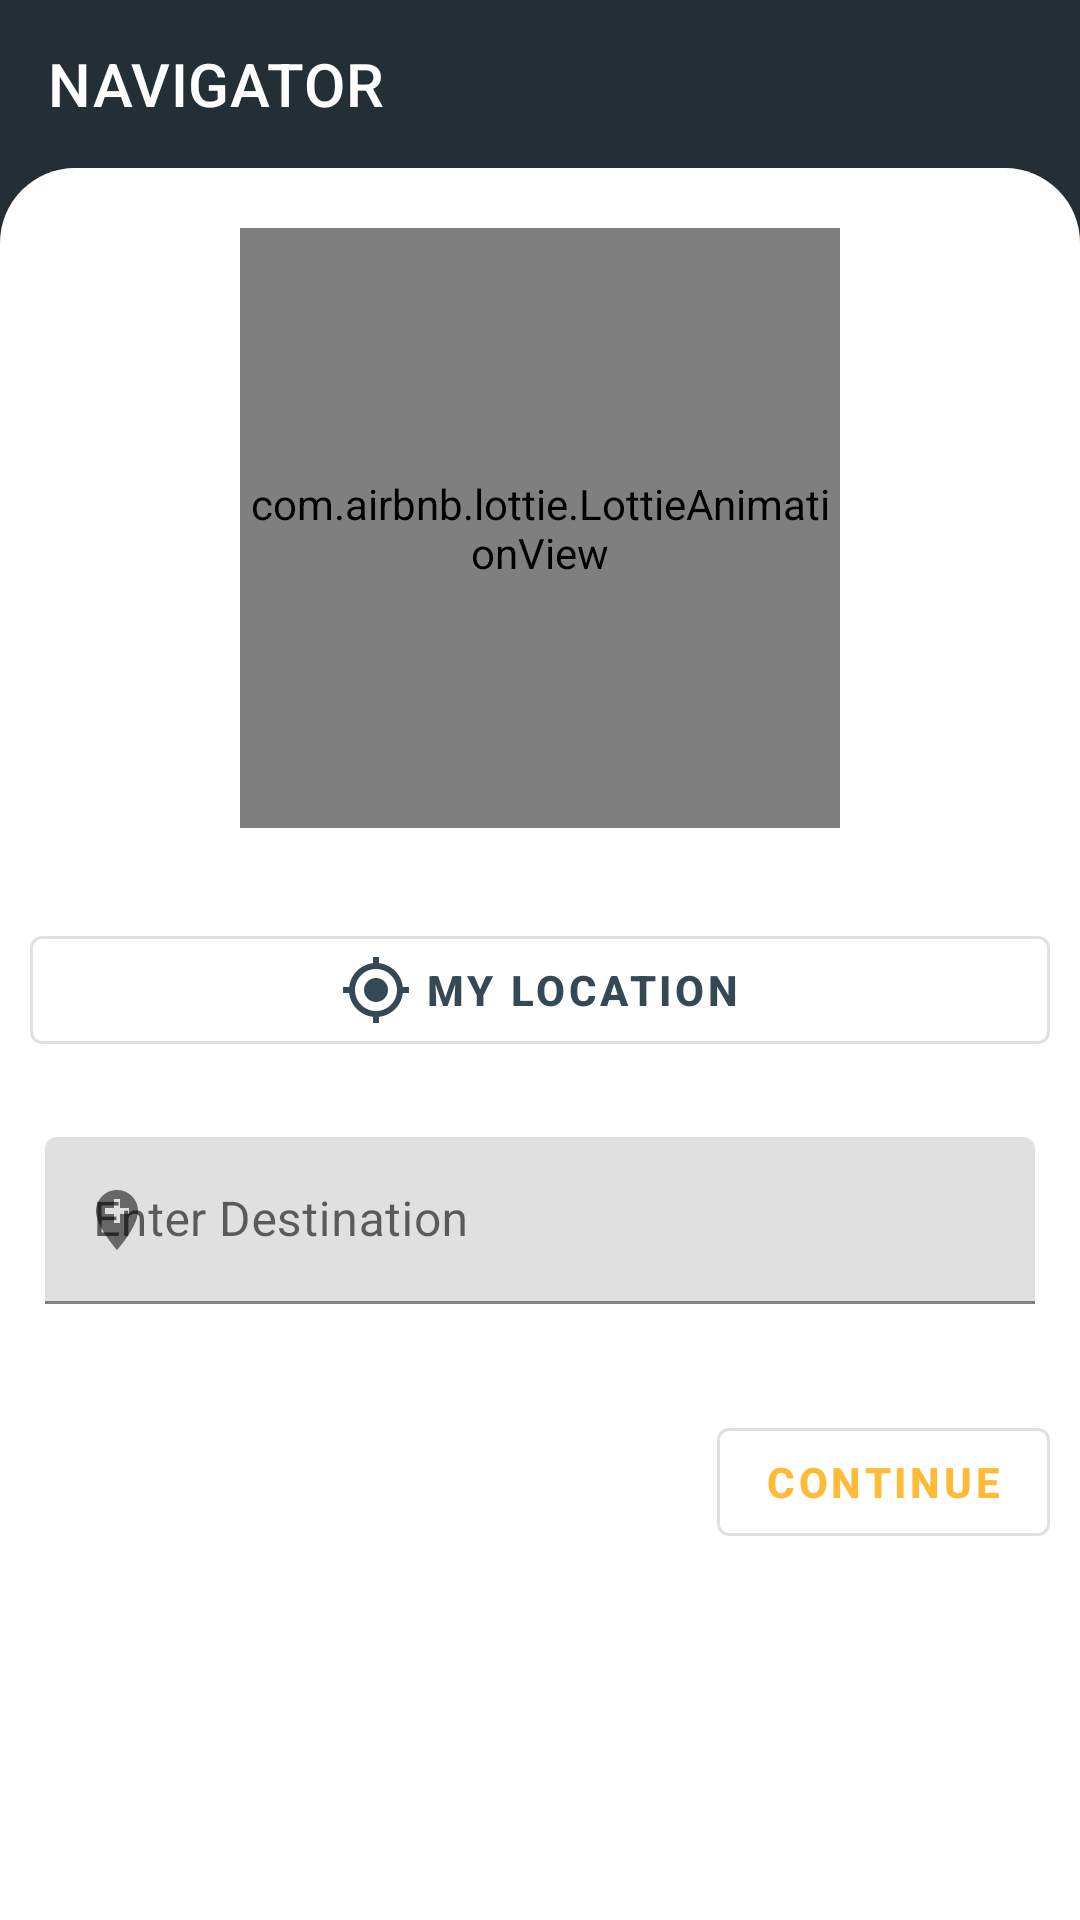

Android layout source for this screen:
<!-- AndroidManifest.xml: application theme AppTheme -->
<!-- res/layout/activity_main.xml -->
<?xml version="1.0" encoding="utf-8"?>
<androidx.constraintlayout.widget.ConstraintLayout xmlns:android="http://schemas.android.com/apk/res/android"
    xmlns:app="http://schemas.android.com/apk/res-auto"
    xmlns:tools="http://schemas.android.com/tools"
    android:layout_width="match_parent"
    android:layout_height="match_parent"
    android:background="@color/colorPrimaryDark"
    android:orientation="vertical"
    tools:context=".MainActivity">

    <com.google.android.material.appbar.AppBarLayout
        android:id="@+id/appbar"
        android:layout_width="match_parent"
        android:layout_height="wrap_content"
        android:elevation="0dp"
        app:layout_constraintTop_toTopOf="parent">

        <com.google.android.material.appbar.MaterialToolbar
            android:id="@+id/toolbar"
            android:layout_width="match_parent"

            android:layout_height="wrap_content"
            android:background="@color/colorPrimaryDark"
            android:elevation="0dp"
            app:title="NAVIGATOR"
            app:titleTextColor="#ffffff"/>

    </com.google.android.material.appbar.AppBarLayout>

    <androidx.coordinatorlayout.widget.CoordinatorLayout
        android:layout_width="match_parent"
        android:layout_height="0dp"

        app:layout_constraintBottom_toBottomOf="parent"
        app:layout_constraintTop_toBottomOf="@id/appbar">
        <ProgressBar
            android:id="@+id/my_progressBar"
            style="@style/Widget.AppCompat.ProgressBar.Horizontal"
            android:layout_width="match_parent"
            android:layout_height="wrap_content"
            android:visibility="invisible"
            app:layout_constraintBottom_toBottomOf="parent"
            app:layout_constraintTop_toBottomOf="@id/appbar"
            android:indeterminate="true"/>
        <LinearLayout
            android:id="@+id/bottomsheet"
            android:layout_width="match_parent"
            android:layout_height="match_parent"
            android:layout_marginTop="0dp"
            android:background="@drawable/backdrop"

            android:orientation="vertical"
            app:layout_constraintBottom_toBottomOf="parent"
            app:layout_constraintTop_toBottomOf="@id/appbar">

            <com.airbnb.lottie.LottieAnimationView
                android:id="@+id/anim"
                android:layout_height="200dp"
                android:layout_width="200dp"
                android:layout_gravity="center"
                android:layout_marginTop="20dp"
                android:layout_marginBottom="20dp"
                app:lottie_rawRes="@raw/file"
                app:lottie_autoPlay="true"
                app:lottie_loop="true" />


            <com.google.android.material.button.MaterialButton
                android:id="@+id/loc"
                style="@style/Widget.MaterialComponents.Button.OutlinedButton"
                android:layout_width="match_parent"
                android:layout_height="wrap_content"
                android:layout_gravity="end"
                android:layout_margin="10dp"
                android:text="My Location"
                app:iconGravity="textStart"
                android:textColor="@color/colorPrimary"
                android:textStyle="bold"
                app:icon="@drawable/ic_baseline_my_location_24"
                app:rippleColor="@color/colorPrimary" />

            <com.google.android.material.textfield.TextInputLayout
                android:id="@+id/destination"
                android:layout_width="match_parent"
                android:layout_height="wrap_content"
                android:layout_margin="10dp"
                android:hint="Enter Destination"
                app:boxStrokeColor="@color/colorAccent"
                app:errorEnabled="true"
                app:startIconDrawable="@drawable/ic_baseline_add_location_24"
                app:layout_constraintTop_toBottomOf="@id/toolbar">

                <com.google.android.material.textfield.TextInputEditText
                    android:id="@+id/review_text"
                    android:layout_margin="5dp"
                    android:layout_width="match_parent"
                    android:layout_height="match_parent" />
            </com.google.android.material.textfield.TextInputLayout>



            <com.google.android.material.button.MaterialButton
                android:id="@+id/cont"
                style="@style/Widget.MaterialComponents.Button.OutlinedButton"
                android:layout_width="wrap_content"
                android:layout_height="wrap_content"
                android:layout_gravity="end"
                android:layout_marginEnd="10dp"
                android:text="Continue"
                android:textColor="@color/colorAccent"
                android:textStyle="bold"
                app:rippleColor="@color/colorAccent" />
        </LinearLayout>
    </androidx.coordinatorlayout.widget.CoordinatorLayout>
</androidx.constraintlayout.widget.ConstraintLayout>
<!-- resources referenced by this layout -->
<resources>
  <color name="colorAccent">#ffba37</color>
  <color name="colorPrimary">#344955</color>
  <color name="colorPrimaryDark">#232F34</color>
  <!-- drawable backdrop (drawable) -->
  <?xml version="1.0" encoding="utf-8"?>
  <selector xmlns:android="http://schemas.android.com/apk/res/android">
      <item android:state_enabled="true">
          <shape android:shape="rectangle">
              <solid android:color="#fff"/>
              <corners android:topLeftRadius="25dp"
                  android:topRightRadius="25dp"/>
          </shape>
      </item>
  
      <item android:state_enabled="false">
          <shape android:shape="rectangle">
              <solid android:color="#fff"/>
              <corners android:topLeftRadius="25dp"
                  android:topRightRadius="25dp"/>
          </shape>
      </item>
  </selector>
  <!-- drawable ic_baseline_add_location_24 (drawable) -->
  <vector android:height="24dp" android:tint="#344955"
      android:viewportHeight="24" android:viewportWidth="24"
      android:width="24dp" xmlns:android="http://schemas.android.com/apk/res/android">
      <path android:fillColor="@android:color/white" android:pathData="M12,2C8.14,2 5,5.14 5,9c0,5.25 7,13 7,13s7,-7.75 7,-13c0,-3.86 -3.14,-7 -7,-7zM16,10h-3v3h-2v-3L8,10L8,8h3L11,5h2v3h3v2z"/>
  </vector>
  <!-- drawable ic_baseline_my_location_24 (drawable) -->
  <vector android:height="24dp" android:tint="#F9AA33"
      android:viewportHeight="24" android:viewportWidth="24"
      android:width="24dp" xmlns:android="http://schemas.android.com/apk/res/android">
      <path android:fillColor="@android:color/white" android:pathData="M12,8c-2.21,0 -4,1.79 -4,4s1.79,4 4,4 4,-1.79 4,-4 -1.79,-4 -4,-4zM20.94,11c-0.46,-4.17 -3.77,-7.48 -7.94,-7.94L13,1h-2v2.06C6.83,3.52 3.52,6.83 3.06,11L1,11v2h2.06c0.46,4.17 3.77,7.48 7.94,7.94L11,23h2v-2.06c4.17,-0.46 7.48,-3.77 7.94,-7.94L23,13v-2h-2.06zM12,19c-3.87,0 -7,-3.13 -7,-7s3.13,-7 7,-7 7,3.13 7,7 -3.13,7 -7,7z"/>
  </vector>
  <style name="AppTheme" parent="Theme.MaterialComponents.Light.NoActionBar">
          
          <item name="colorPrimary">@color/colorPrimary</item>
          <item name="colorPrimaryDark">@color/colorPrimaryDark</item>
          <item name="colorAccent">@color/colorAccent</item>
      </style>
</resources>
